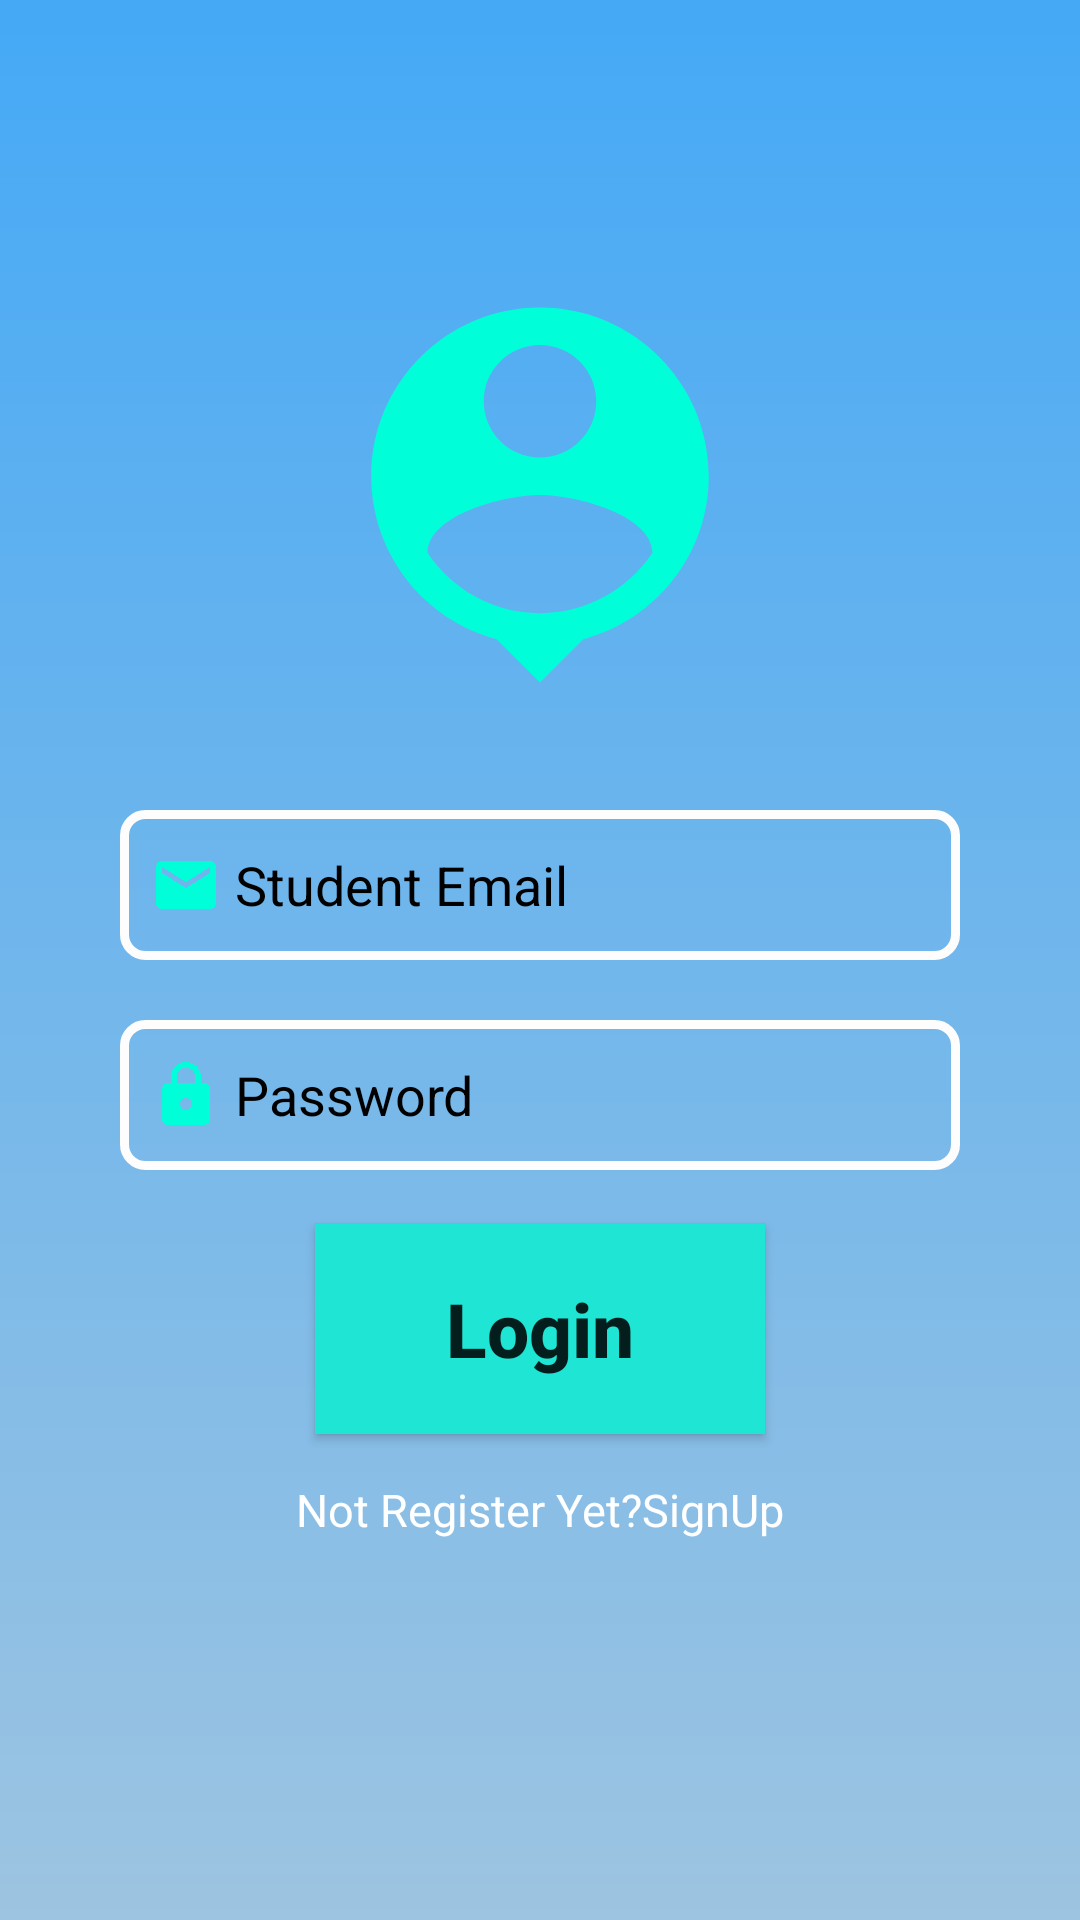

The Android layout XML behind this screen, and the referenced resources:
<!-- AndroidManifest.xml: application theme Theme.LR -->
<!-- res/layout/activity_login.xml -->
<?xml version="1.0" encoding="utf-8"?>
<LinearLayout xmlns:android="http://schemas.android.com/apk/res/android"
    xmlns:app="http://schemas.android.com/apk/res-auto"
    xmlns:tools="http://schemas.android.com/tools"
    android:layout_width="match_parent"
    android:layout_height="match_parent"
    android:orientation="vertical"
    android:padding="40dp"
    android:background="@drawable/gradient_8"
    android:gravity="center_horizontal"
    tools:context=".Login">


    <ImageView
        android:layout_width="150dp"
        android:layout_height="150dp"
        android:layout_marginTop="50dp"
        android:src="@drawable/personn">
    </ImageView>

    <EditText
        android:id="@+id/emailEtLogin"
        android:layout_width="match_parent"
        android:layout_height="50dp"
        android:hint=" Student Email"
        android:inputType="textEmailAddress"
        android:layout_marginTop="30dp"
        android:background="@drawable/bg"
        android:padding="10dp"
        android:drawableStart="@drawable/email"
        android:textColorHint="@color/black">
    </EditText>

    <EditText
        android:id="@+id/passwordEtLogin"
        android:layout_width="match_parent"
        android:layout_height="50dp"
        android:hint=" Password"
        android:inputType="textPassword"
        android:layout_marginTop="20dp"
        android:background="@drawable/bg"
        android:padding="10dp"
        android:drawableStart="@drawable/password"
        android:textColorHint="@color/black">
    </EditText>

    <Button
        android:id="@+id/Login"
        android:layout_width="150dp"
        android:layout_height="70dp"
        android:layout_marginTop="18dp"
        android:textSize="25sp"
        android:textStyle="bold"
        android:background="#1EE5D4"
        android:textAllCaps="false"
        android:text="Login">


    </Button>

    <TextView
        android:id="@+id/signUp"
        android:layout_width="wrap_content"
        android:layout_height="wrap_content"
        android:text="Not Register Yet?SignUp"
        android:textColor="@color/white"
        android:layout_marginTop="15dp"
        android:textSize="15sp">


    </TextView>

</LinearLayout>
<!-- resources referenced by this layout -->
<resources>
  <color name="black">#FF000000</color>
  <color name="white">#FFFFFFFF</color>
  <!-- drawable bg (drawable) -->
  <?xml version="1.0" encoding="utf-8"?>
  <shape xmlns:android="http://schemas.android.com/apk/res/android">
  
      <corners android:radius="7dp"/>
  
      <stroke android:width="3dp"
          android:color="#FDFDFD">
  
  
      </stroke>
  
  </shape>
  <!-- drawable email (drawable) -->
  <vector android:height="24dp" android:tint="#00FED8"
      android:viewportHeight="24" android:viewportWidth="24"
      android:width="24dp" xmlns:android="http://schemas.android.com/apk/res/android">
      <path android:fillColor="@android:color/white" android:pathData="M20,4L4,4c-1.1,0 -1.99,0.9 -1.99,2L2,18c0,1.1 0.9,2 2,2h16c1.1,0 2,-0.9 2,-2L22,6c0,-1.1 -0.9,-2 -2,-2zM20,8l-8,5 -8,-5L4,6l8,5 8,-5v2z"/>
  </vector>
  <!-- drawable gradient_8 (drawable) -->
  <?xml version="1.0" encoding="utf-8"?>
  <shape xmlns:android="http://schemas.android.com/apk/res/android"
      android:shape="rectangle">
  
      <gradient android:startColor="#45A9F6"
          android:endColor="#9DC4E1"
          android:angle="55">
  
      </gradient>
  
  
  
  </shape>
  <!-- drawable password (drawable) -->
  <vector android:height="24dp" android:tint="#00FED8"
      android:viewportHeight="24" android:viewportWidth="24"
      android:width="24dp" xmlns:android="http://schemas.android.com/apk/res/android">
      <path android:fillColor="@android:color/white" android:pathData="M18,8h-1L17,6c0,-2.76 -2.24,-5 -5,-5S7,3.24 7,6v2L6,8c-1.1,0 -2,0.9 -2,2v10c0,1.1 0.9,2 2,2h12c1.1,0 2,-0.9 2,-2L20,10c0,-1.1 -0.9,-2 -2,-2zM12,17c-1.1,0 -2,-0.9 -2,-2s0.9,-2 2,-2 2,0.9 2,2 -0.9,2 -2,2zM15.1,8L8.9,8L8.9,6c0,-1.71 1.39,-3.1 3.1,-3.1 1.71,0 3.1,1.39 3.1,3.1v2z"/>
  </vector>
  <!-- drawable personn (drawable) -->
  <vector android:height="24dp" android:tint="#00FED8"
      android:viewportHeight="24" android:viewportWidth="24"
      android:width="24dp" xmlns:android="http://schemas.android.com/apk/res/android">
      <path android:fillColor="@android:color/white" android:pathData="M12,2c-4.97,0 -9,4.03 -9,9 0,4.17 2.84,7.67 6.69,8.69L12,22l2.31,-2.31C18.16,18.67 21,15.17 21,11c0,-4.97 -4.03,-9 -9,-9zM12,4c1.66,0 3,1.34 3,3s-1.34,3 -3,3 -3,-1.34 -3,-3 1.34,-3 3,-3zM12,18.3c-2.5,0 -4.71,-1.28 -6,-3.22 0.03,-1.99 4,-3.08 6,-3.08 1.99,0 5.97,1.09 6,3.08 -1.29,1.94 -3.5,3.22 -6,3.22z"/>
  </vector>
  <style name="Theme.LR" parent="Theme.MaterialComponents.DayNight.NoActionBar">
          
          <item name="colorPrimary">@color/teal_200</item>
          <item name="colorPrimaryVariant">@color/purple_700</item>
          <item name="colorOnPrimary">@color/white</item>
          
          <item name="colorSecondary">@color/teal_200</item>
          <item name="colorSecondaryVariant">@color/teal_700</item>
          <item name="colorOnSecondary">@color/black</item>
          
          <item name="android:statusBarColor" tools:targetApi="l">?attr/colorPrimaryVariant</item>
          
      </style>
  <color name="teal_200">#FF03DAC5</color>
  <color name="purple_700">#FF3700B3</color>
  <color name="teal_700">#FF018786</color>
</resources>
